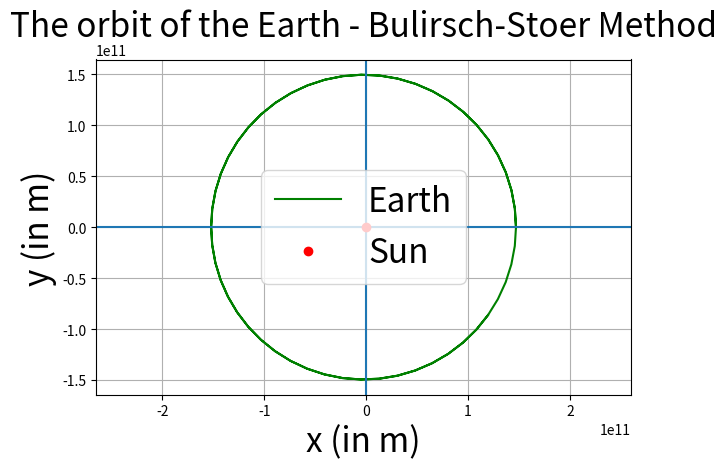
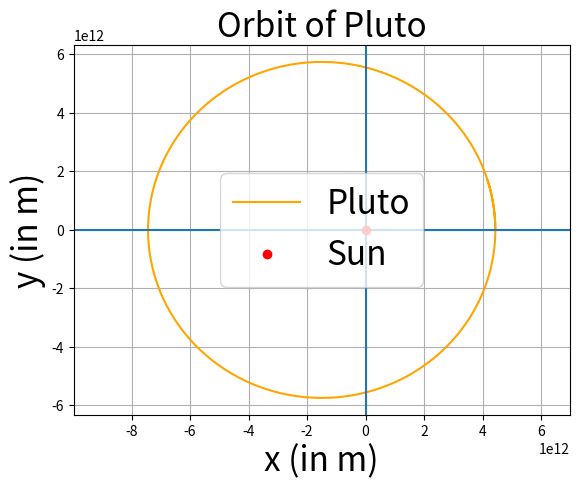
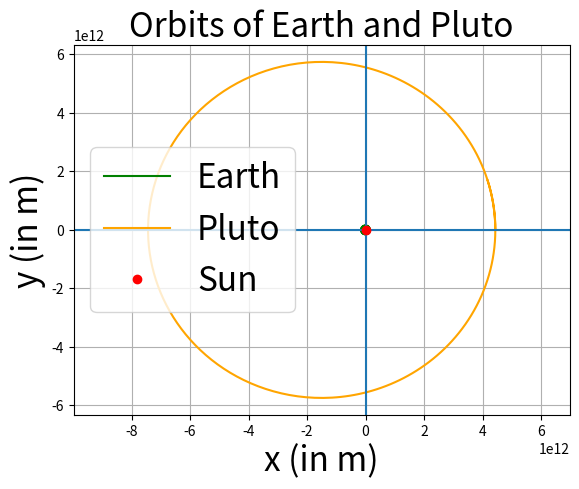

The matplotlib source for these figures, in order:
import numpy as np
import matplotlib.pyplot as plt

"""
Exercise 8.13 - Part a
Purpose - Calculate and Plot Earth's orbit

# Pseudo-code
# Set constants
#   'G': Gravitational constant
#   'M': Mass of the Earth
#   'H': Interval = 1week
#   'x_0': Initial x-position
#   'y_0': Initial y-position
#   'vx_0': Initial x-velocity
#   'vy_0': Initial y-velocity
# Define bulirsch_stoer function
#   1) Define modified_midpoint function to compute R_n_1
#   2) Define richardson function to compute R_n_m
# Create empty arrays to hold x, y positions
# Create an array that holds x-position, x-velocity, y-position, y-velocity in order
# Perform for loop
#   1) Store x-position and y-position
#   2) Call bulirsch_stoer function
# Plot
"""
G = 6.6738 * (10**(-11)) * (24 * 365 * 60 * 60) ** 2 # Unit: m^3 kg^-1 s^-2
M = 1.9891 * (10**30)                             # Unit: kg
H = 1/52                                          # 1 week = 1/52 year
x_0 = 1.4710 * (10**11)                           # Unit: m
y_0 = 0
vx_0 = 0
vy_0 = 3.0287 * (10**4) * 60 * 60 * 24 * 365      # Unit: m/year
delta = 1000                                      # Accuracy: 1000m/year
ftsz = 24                                         # Fontsize = 16
def bulirsch_stoer(r, H):

    accuracy = H * delta

    def modified_midpoint(r, n):

        def f(r):

            def fx(x, y):
                radius = np.sqrt(x**2 + y**2)
                return -1 * G * M * x / radius**3

            def fy(x, y):
                radius = np.sqrt(x ** 2 + y ** 2)
                return -1 * G * M * y / radius**3

            x = r[0]
            vx = r[1]
            y = r[2]
            vy = r[3]

            return np.array([vx, fx(x, y), vy, fy(x, y)], float)

        r = np.copy(r)
        h = H/n
        r2 = r + 0.5 * h * f(r)
        r += h * f(r2)
        for i in range(n-1):
            r2 += h * f(r)
            r += h * f(r2)

        return 0.5 * (r + r2 + 0.5 * h * f(r))

    def richardson(R1, n):

        def R_n_m(m):
            return R2[m-2] + (R2[m-2] - R1[m-2])/ ((n / (n-1)) ** (2 * (m-1)) - 1) # Equation 8.103

        # Compute R_n_1
        R2 = [modified_midpoint(r, n)]

        # Compute the rest of the row

        for m in range(2, n+1): # 2 to n
            R2.append(R_n_m(m))

        # Compute the error
        R2 = np.array(R2, float)
        error_x_y = (R2[m-2] - R1[m-2]) / ((n/ (n-1)) ** (2 * (m-1)) - 1) # Equation 8.101
        error_r = np.sqrt(error_x_y[0] ** 2 + error_x_y[2]**2)            # Compute the error of r = sqrt(x^2 + y^2)
        if error_r > accuracy:
            return richardson(R2, n+1)
        else:
            return R2[n-1]

    R_n_1 = np.array([modified_midpoint(r, 1)], float)
    return richardson(R_n_1, 2)

x_earth = []
y_earth = []
r = np.array([x_0, vx_0, y_0, vy_0], float)
for i in range(100):
    x_earth.append(r[0])
    y_earth.append(r[2])
    r = bulirsch_stoer(r, H)

plt.figure(1)
plt.plot(x_earth, y_earth, label="Earth", color="green")
plt.errorbar(0,0,  fmt='o', color='red', label="Sun")
plt.title("The orbit of the Earth - Bulirsch-Stoer Method", fontsize=ftsz)
plt.xlabel("x (in m)", fontsize=ftsz)
plt.ylabel("y (in m)", fontsize=ftsz)
plt.axis('equal')
plt.axvline(0.)
plt.axhline(0.)
plt.tight_layout()
plt.grid()
plt.legend(fontsize=ftsz)

"""
Exercise 8.13 - Part b
Purpose - Calculate and Plot Pluto's orbit

# Pseudo-code
# Set the initial x-position to 4.4368 * 10^12
# Set the initial x-velocity to 6.1218 * 10^3
# Repeat the code in part a
# Plot
"""


x_0 = 4.4368 * (10**12)   # x_0 = 4.4368 * (10**12) / np.sqrt(2) and y_0 = 4.4368 * (10**12) / np.sqrt(2)
#y_0 = 4.4368 * (10**12) / np.sqrt(2)  # Or x_0 = 4.4368 * (10**12) and y_0 = 0
vy_0 = 6.1218 * (10**3) * 60 * 60 * 24 * 365 # Unit: m/year


x_pluto = []
y_pluto = []
r = np.array([x_0, vx_0, y_0, vy_0], float)
H = 1 # Unit: year
delta = 1000 # 1000m/year

for i in range(260):
    x_pluto.append(r[0])
    y_pluto.append(r[2])
    r = bulirsch_stoer(r, H)

# Orbit of Just Pluto
plt.figure(2)
plt.plot(x_pluto, y_pluto, label="Pluto", color="orange")
plt.errorbar(0,0,  fmt='o', color='red', label="Sun")
plt.title("Orbit of Pluto", fontsize=ftsz)
plt.xlabel("x (in m)", fontsize=ftsz)
plt.ylabel("y (in m)", fontsize=ftsz)
#plt.tight_layout()
plt.grid()
plt.axis('equal')
plt.axvline(0.)
plt.axhline(0.)
plt.legend(fontsize=ftsz)


# Orbit of both planets
plt.figure(3)
plt.plot(x_earth, y_earth, label="Earth", color="green")
plt.plot(x_pluto, y_pluto, label="Pluto", color="orange")
plt.errorbar(0,0,  fmt='o', color='red', label="Sun")
plt.title("Orbits of Earth and Pluto", fontsize=ftsz)
plt.xlabel("x (in m)", fontsize=ftsz)
plt.ylabel("y (in m)", fontsize=ftsz)
#plt.tight_layout()
plt.grid()
plt.axis('equal')
plt.axvline(0.)
plt.axhline(0.)
plt.legend(fontsize=ftsz)

plt.show()